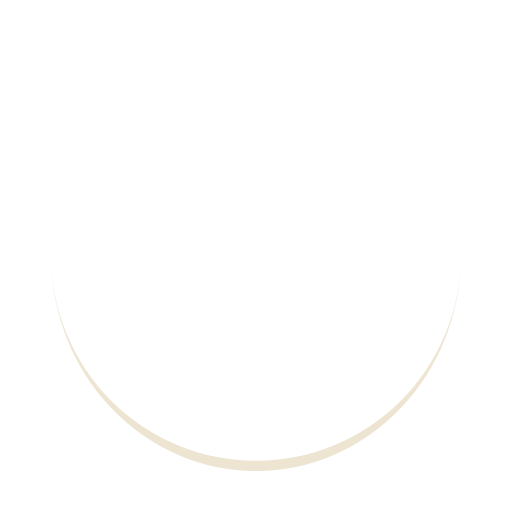
t = 0.00 s
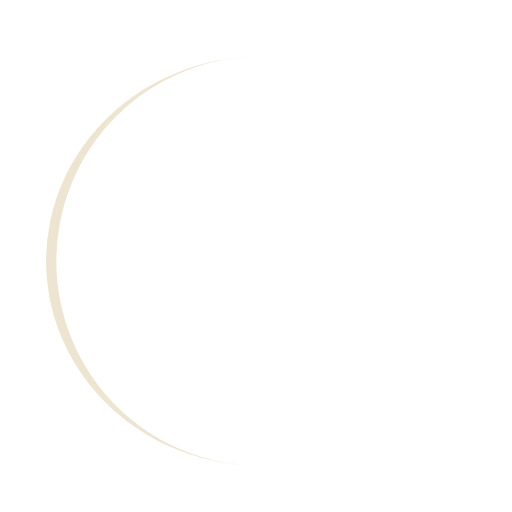
t = 0.25 s
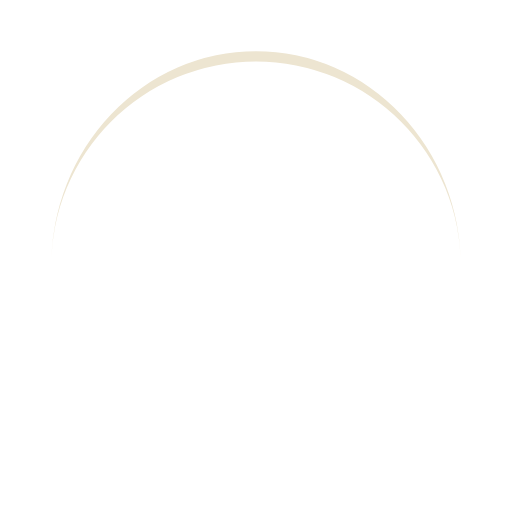
t = 0.50 s
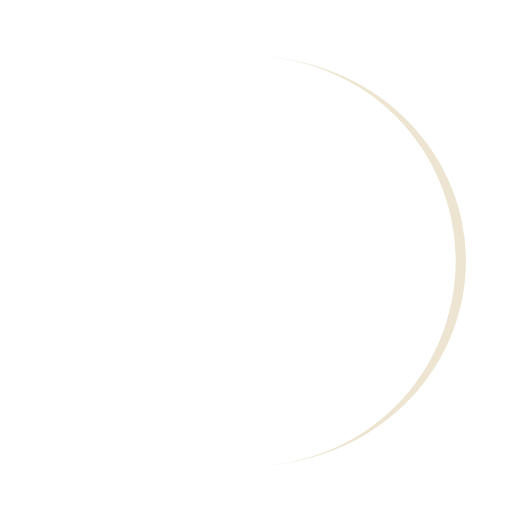
t = 0.75 s

The animated SVG that drew these frames (rendered in a browser with its animation timeline set to each time). Animation: 1 SMIL element (animateTransform=1); one cycle of 1.00 s, repeats indefinitely.

<?xml version="1.0" encoding="utf-8"?>
<svg xmlns="http://www.w3.org/2000/svg" xmlns:xlink="http://www.w3.org/1999/xlink" style="margin: auto; background: rgba(0, 0, 0, 0) none repeat scroll 0% 0%; display: block; shape-rendering: auto;" width="200px" height="200px" viewBox="0 0 100 100" preserveAspectRatio="xMidYMid">
<path d="M10 50A40 40 0 0 0 90 50A40 42 0 0 1 10 50" fill="#ede5d1" stroke="none">
  <animateTransform attributeName="transform" type="rotate" dur="1s" repeatCount="indefinite" keyTimes="0;1" values="0 50 51;360 50 51"></animateTransform>
</path>
<!-- [ldio] generated by https://loading.io/ --></svg>
